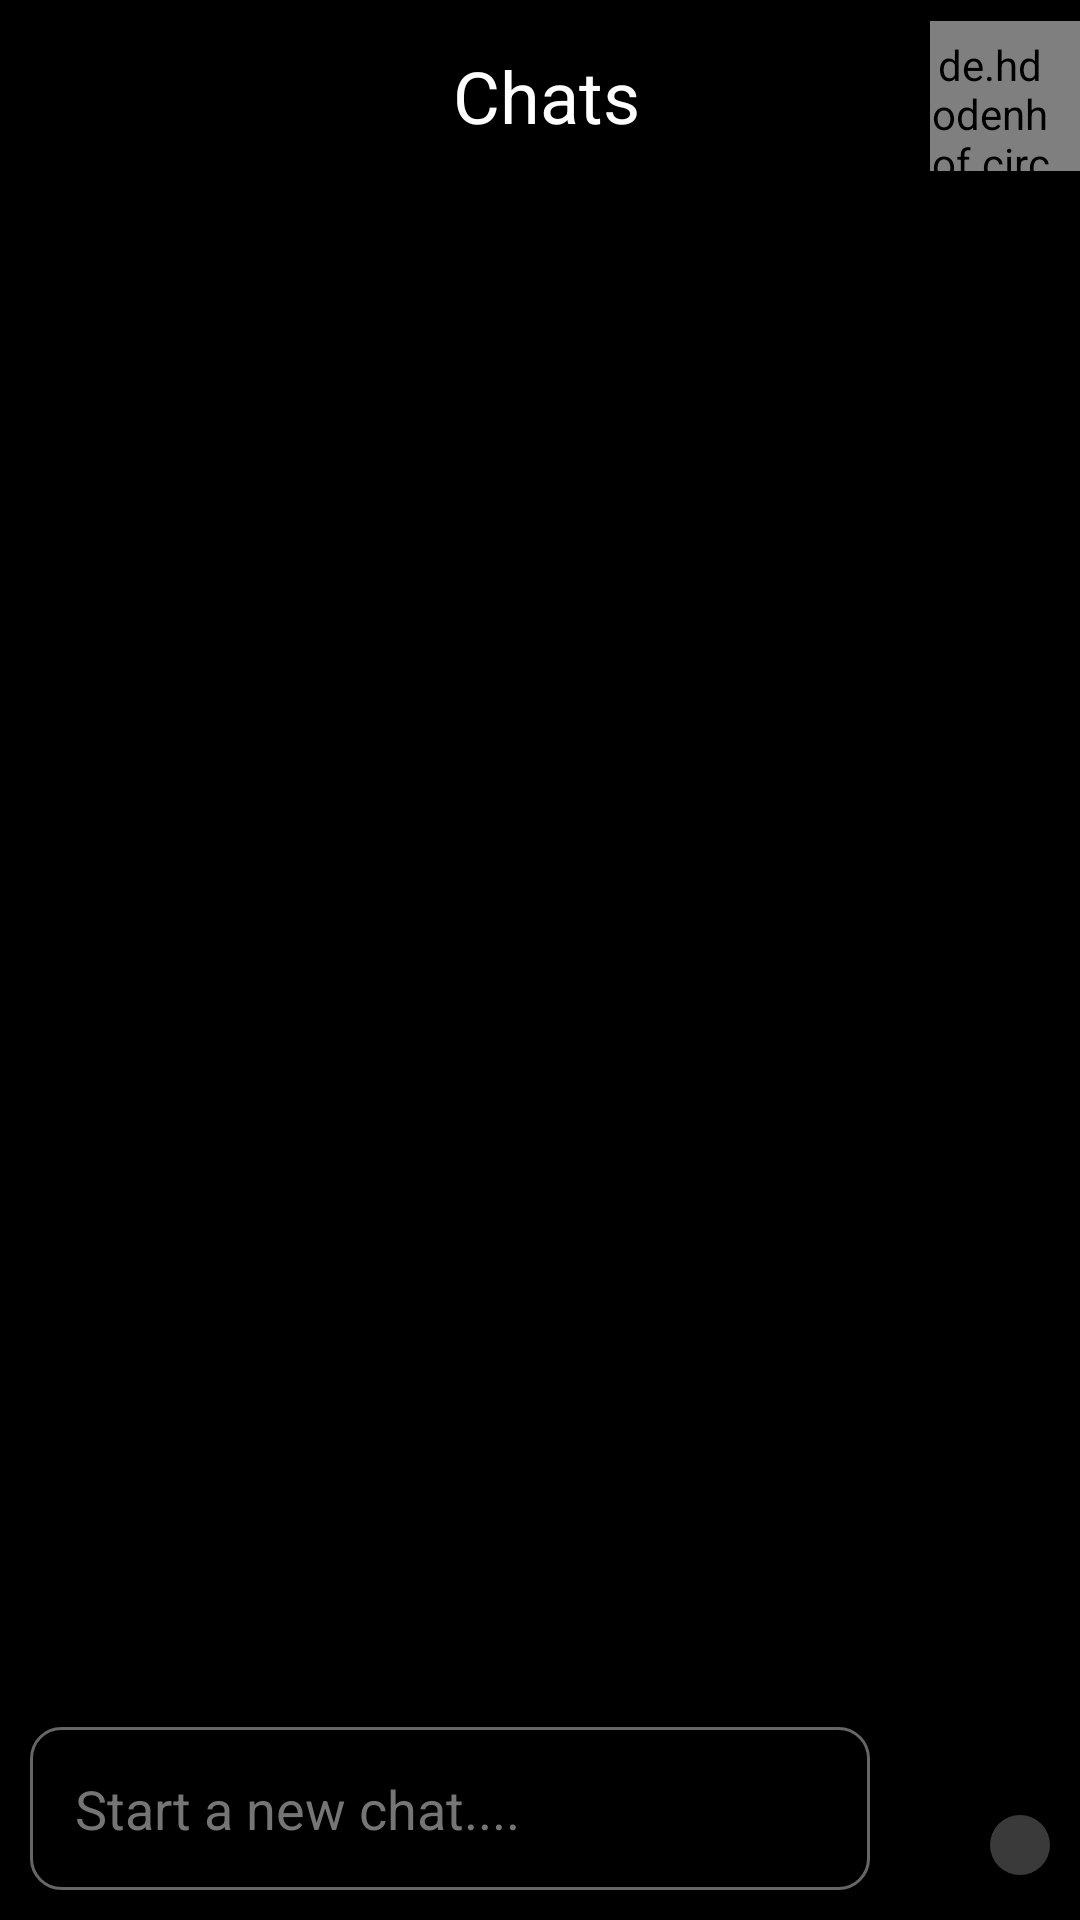

Produce the Android XML layout that renders to this screen, including the resource entries it uses.
<!-- AndroidManifest.xml: application theme Theme.MyApplication -->
<!-- res/layout/activity_chat.xml -->
<?xml version="1.0" encoding="utf-8"?>
<RelativeLayout xmlns:android="http://schemas.android.com/apk/res/android"
    xmlns:app="http://schemas.android.com/apk/res-auto"
    xmlns:tools="http://schemas.android.com/tools"
    android:layout_width="match_parent"
    android:layout_height="match_parent"
    android:background="@color/black"
    tools:context=".ChatActivity">

    <Toolbar
        android:id="@+id/chat_activity_toolbar"
        android:layout_width="match_parent"
        android:layout_height="?attr/actionBarSize">

        <ImageView
            android:id="@+id/chat_activity_back"
            android:layout_width="wrap_content"
            android:layout_height="wrap_content"
            android:src="@drawable/baseline_arrow_back_ios_new_24"
            android:contentDescription="@string/mainpageback"

            android:layout_gravity="start" />

        <TextView
            android:id="@+id/chat_username"
            android:layout_width="wrap_content"
            android:layout_height="wrap_content"
            android:text="@string/chats"
            android:textColor="@color/white"
            android:layout_marginStart="20dp"
            android:layout_gravity="center"
            android:textSize="24sp" />

        <de.hdodenhof.circleimageview.CircleImageView
            android:id="@+id/chat_activity"
            android:layout_width="50dp"
            android:layout_height="50dp"
            android:scaleType="centerCrop"
            android:paddingEnd="10dp"
            android:paddingTop="5dp"
            app:riv_oval="true"
            android:src="@drawable/main"
            android:layout_gravity="end"
            tools:ignore="RtlSymmetry" /> 

    </Toolbar>

    <androidx.recyclerview.widget.RecyclerView
        android:id="@+id/chat_activity_recycler"
        android:layout_width="match_parent"
        android:layout_height="match_parent"
        android:layout_below="@id/chat_activity_toolbar"
        android:layout_marginTop="4dp"
        android:layout_marginHorizontal="8dp"
        android:layout_above="@id/chat_edit_text"
        android:layout_marginBottom="15dp"/>

    <EditText
        android:id="@+id/chat_edit_text"
        android:layout_width="match_parent"
        android:layout_height="wrap_content"
        android:layout_alignParentBottom="true"
        android:layout_marginStart="10dp"
        android:layout_marginEnd="70dp"
        android:layout_marginBottom="10dp"
        android:textColor="@color/white"
        android:autofillHints=""
        android:background="@drawable/black_border"
        android:hint="@string/start_a_new_chat"
        android:padding="15dp"
        android:textColorHint="#757575"
        tools:ignore="VisualLintTextFieldSize" />

    <ImageView
        android:id="@+id/chat_send"
        android:layout_width="wrap_content"
        android:layout_height="wrap_content"
        android:layout_alignParentBottom="true"
        android:layout_marginBottom="15dp"
        android:layout_marginEnd="10dp"
        android:src="@drawable/send"
        android:background="@drawable/bottom_background"
        android:padding="10dp"
        android:layout_alignParentEnd="true"
        app:tint="@color/grey"
        android:contentDescription="@string/tod" />

</RelativeLayout>
<!-- resources referenced by this layout -->
<resources>
  <color name="black">#FF000000</color>
  <color name="grey">#fafafa</color>
  <color name="white">#FFFFFFFF</color>
  <!-- drawable black_border (drawable) -->
  <?xml version="1.0" encoding="utf-8"?>
  <shape xmlns:android="http://schemas.android.com/apk/res/android"
      android:shape="rectangle">
      <stroke
          android:width="1dp"
          android:color="#666666"/>
      <corners
          android:radius="10dp"/>
  
  </shape>
  <!-- drawable bottom_background (drawable) -->
  <?xml version="1.0" encoding="utf-8"?>
  <shape xmlns:android="http://schemas.android.com/apk/res/android"
      android:shape="rectangle">
  
      <solid
          android:color="#3B3A3A"/>
      <corners
          android:radius="40dp"/>
  
  </shape>
  <string name="chats">Chats</string>
  <string name="mainpageback">MainPageback</string>
  <string name="start_a_new_chat">Start a new chat....</string>
  <string name="tod">TODO</string>
  <style name="Theme.MyApplication" parent="Base.Theme.MyApplication" />
  <style name="Base.Theme.MyApplication" parent="Theme.Material3.DayNight.NoActionBar">
          
          <item name="android:statusBarColor">@android:color/black</item>
  
          
          <item name="android:navigationBarColor">@android:color/black</item>
  
      </style>
</resources>
